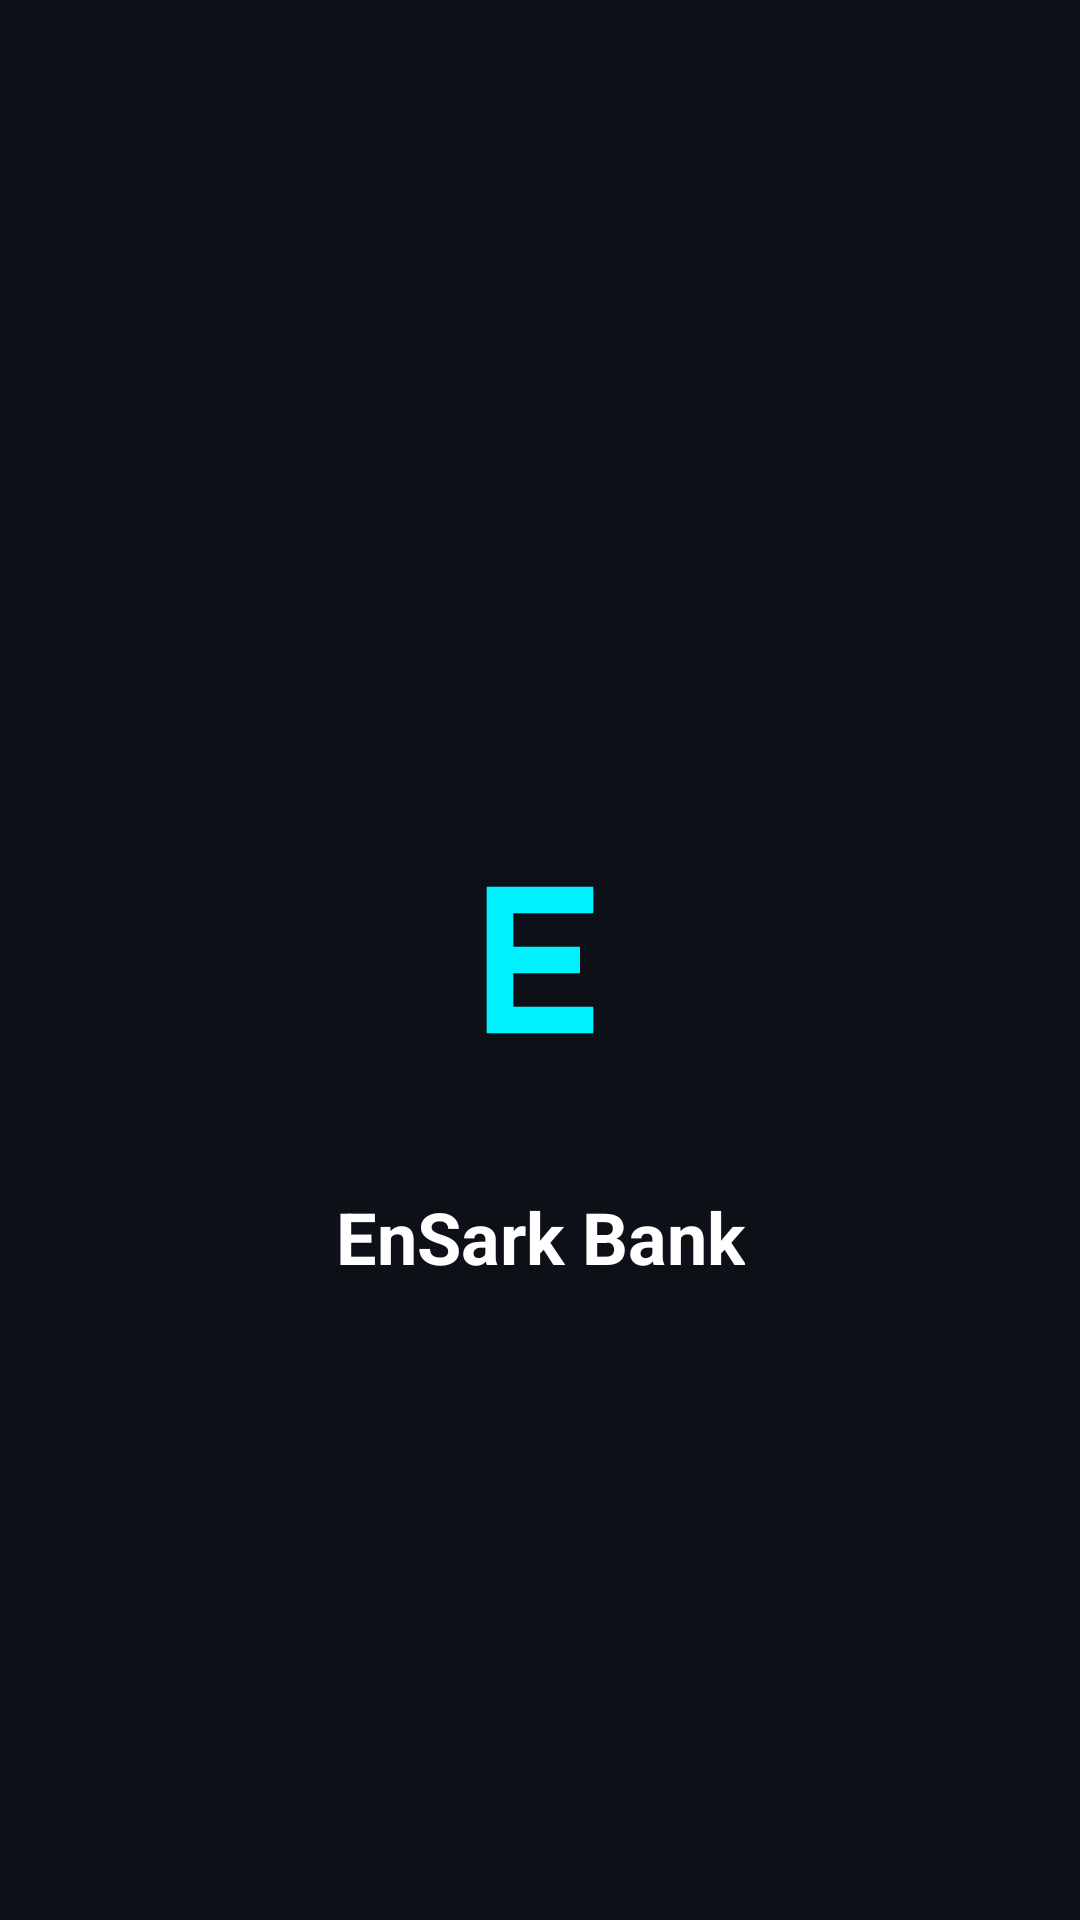

Here is an Android app screen rendered from its layout file. Give the layout XML and the strings, colors and styles it references.
<!-- AndroidManifest.xml: activity theme Theme.EnSarkBank -->
<!-- res/layout/activity_splash.xml -->
<?xml version="1.0" encoding="utf-8"?>
<androidx.constraintlayout.widget.ConstraintLayout xmlns:android="http://schemas.android.com/apk/res/android"
    xmlns:app="http://schemas.android.com/apk/res-auto"
    android:layout_width="match_parent"
    android:layout_height="match_parent"
    android:background="@color/primary_background">

    <ImageView
        android:id="@+id/logo"
        android:layout_width="120dp"
        android:layout_height="120dp"
        android:src="@drawable/ic_launcher_foreground"
        android:contentDescription="@string/app_name"
        app:layout_constraintBottom_toBottomOf="parent"
        app:layout_constraintEnd_toEndOf="parent"
        app:layout_constraintStart_toStartOf="parent"
        app:layout_constraintTop_toTopOf="parent"
        app:tint="@color/electric_cyan" />

    <TextView
        android:id="@+id/appName"
        android:layout_width="wrap_content"
        android:layout_height="wrap_content"
        android:layout_marginTop="16dp"
        android:text="@string/app_name"
        android:textColor="@color/text_primary"
        android:textSize="24sp"
        android:textStyle="bold"
        app:layout_constraintEnd_toEndOf="parent"
        app:layout_constraintStart_toStartOf="parent"
        app:layout_constraintTop_toBottomOf="@id/logo" />

</androidx.constraintlayout.widget.ConstraintLayout>
<!-- resources referenced by this layout -->
<resources>
  <color name="electric_cyan">#00F2FE</color>
  <color name="primary_background">#0D1117</color>
  <color name="text_primary">#FFFFFF</color>
  <!-- drawable ic_launcher_foreground (drawable) -->
  <?xml version="1.0" encoding="utf-8"?>
  <vector xmlns:android="http://schemas.android.com/apk/res/android"
      android:width="108dp"
      android:height="108dp"
      android:viewportWidth="108"
      android:viewportHeight="108">
      <path
          android:fillColor="#FFFFFF"
          android:pathData="M38,32h32v8h-24v10h20v8h-20v10h24v8h-32z" />
  </vector>
  <string name="app_name">EnSark Bank</string>
  <style name="Theme.EnSarkBank" parent="Theme.Material3.DayNight.NoActionBar">
          
          <item name="colorPrimary">@color/electric_cyan</item>
          <item name="colorOnPrimary">@color/primary_background</item>
          <item name="colorSecondary">@color/neon_blue</item>
          <item name="colorOnSecondary">@color/white</item>
          <item name="colorTertiary">@color/mint_green</item>
          <item name="colorOnTertiary">@color/white</item>
          <item name="colorSurface">@color/surface_background</item>
          <item name="colorSurfaceVariant">@color/surface_background</item>
          <item name="colorSurfaceContainer">@color/surface_background</item>
          <item name="colorSurfaceContainerHigh">@color/surface_background</item>
          <item name="colorSurfaceContainerHighest">@color/surface_background</item>
          <item name="colorSurfaceContainerLow">@color/surface_background</item>
          <item name="colorSurfaceContainerLowest">@color/surface_background</item>
          <item name="colorOnSurface">@color/text_primary</item>
          <item name="colorOnSurfaceVariant">@color/text_secondary</item>
          <item name="android:popupBackground">@color/surface_background</item>
  
          
          <item name="android:statusBarColor">@color/primary_background</item>
          <item name="android:windowLightStatusBar">false</item>
  
          
          <item name="android:windowBackground">@color/primary_background</item>
          <item name="android:textColorPrimary">@color/text_primary</item>
          <item name="android:textColorSecondary">@color/text_secondary</item>
          <item name="autoCompleteTextViewStyle">@style/CustomAutoComplete</item>
      </style>
  <color name="neon_blue">#4FACFE</color>
  <color name="white">#FFFFFFFF</color>
  <color name="mint_green">#00FF87</color>
  <color name="surface_background">#161B22</color>
  <color name="text_secondary">#8B949E</color>
  <style name="CustomAutoComplete" parent="Widget.Material3.AutoCompleteTextView.OutlinedBox">
          <item name="android:popupBackground">@color/surface_background</item>
      </style>
</resources>
